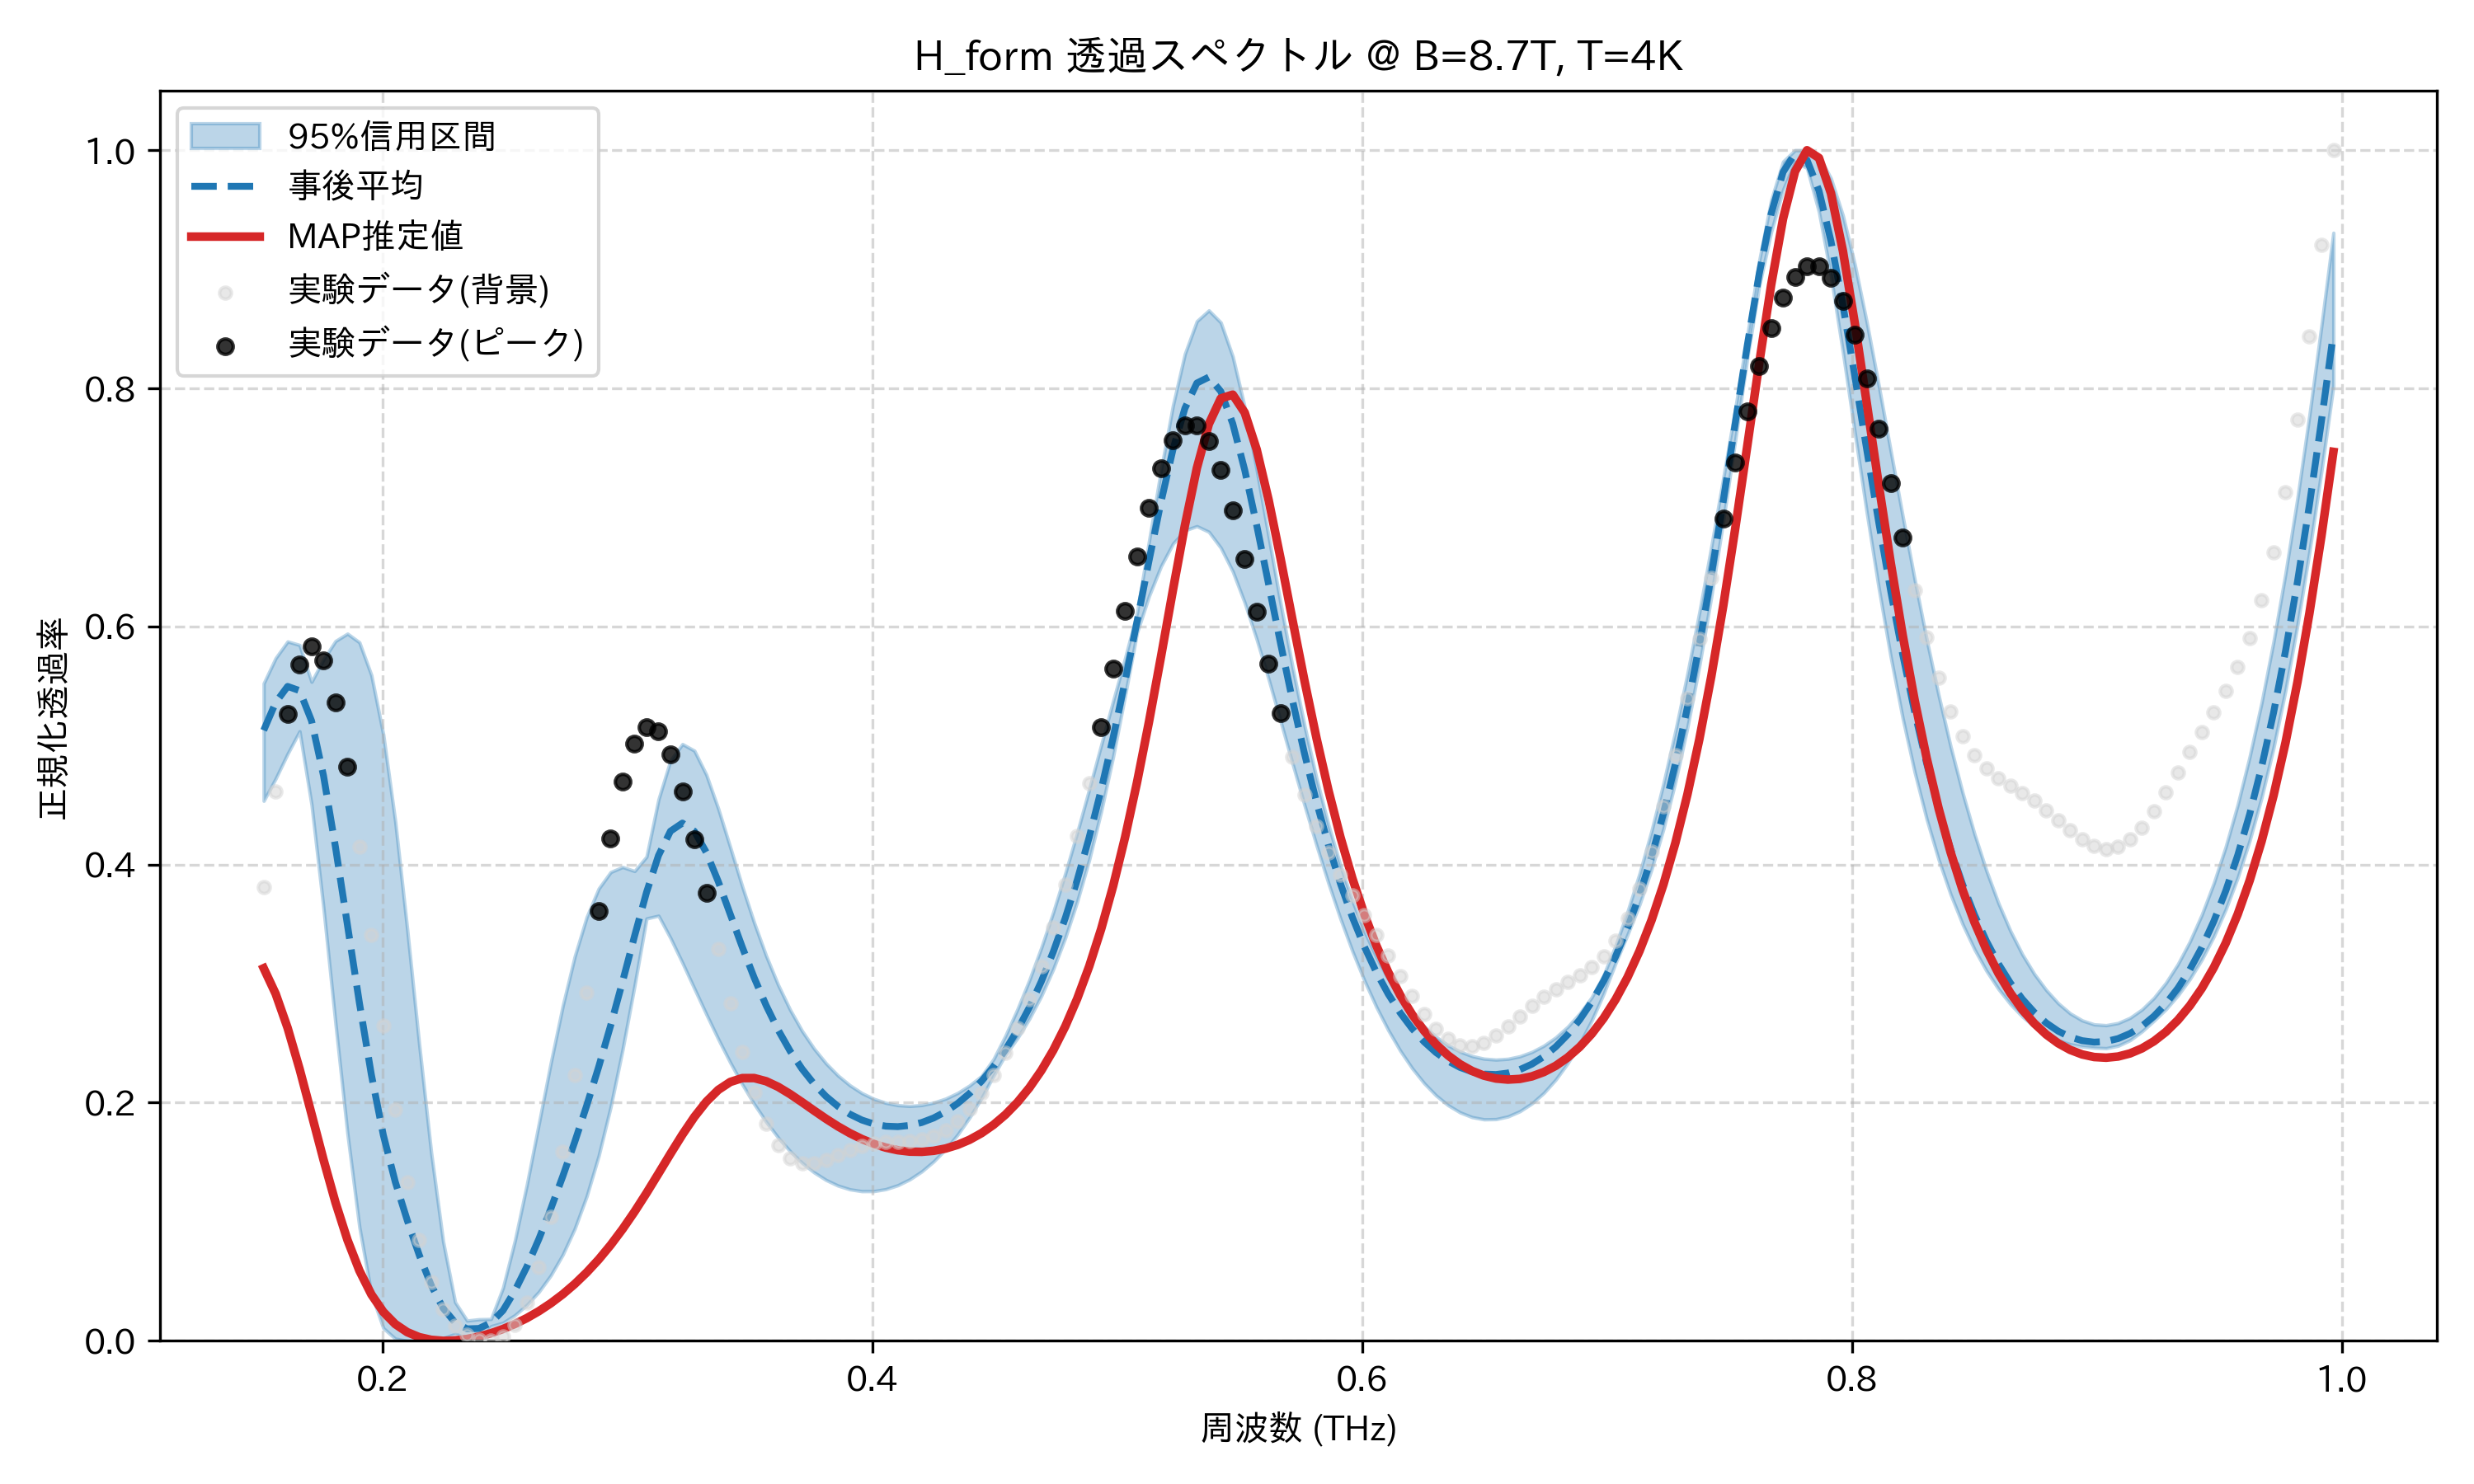

The file beside this chart, header and first rows:
frequency_thz, mean_transmission, map_transmission, lower_95, upper_95, observed_normalized
0.1514, 0.5128, 0.3129, 0.4535, 0.5522, 0.3809
0.1563, 0.5361, 0.2914, 0.4722, 0.5734, 0.4616
0.1612, 0.5496, 0.2628, 0.4931, 0.5874, 0.5266
0.1661, 0.5461, 0.2283, 0.512, 0.5844, 0.5682
0.171, 0.5207, 0.1904, 0.4504, 0.5535, 0.583
0.1759, 0.4747, 0.1521, 0.3634, 0.5723, 0.5714
0.1808, 0.4147, 0.1162, 0.2667, 0.5878, 0.5364
0.1856, 0.3491, 0.08477, 0.1741, 0.594, 0.4825
0.1905, 0.2838, 0.05894, 0.09553, 0.5867, 0.4153
0.1954, 0.2235, 0.03893, 0.03944, 0.5592, 0.3407
0.2003, 0.1728, 0.02425, 0.01067, 0.5091, 0.265
0.2052, 0.1334, 0.01402, 0.001772, 0.4361, 0.1941
0.2101, 0.1012, 0.007247, 0.0, 0.3456, 0.1329
0.2149, 0.07209, 0.003073, 0.0, 0.2489, 0.08448
0.2198, 0.04671, 0.0008168, 4.795489254235531e-05, 0.1582, 0.04964
0.2247, 0.02741, 0.0, 0.002348, 0.08341, 0.02677
0.2296, 0.01532, 0.0003065, 0.005688, 0.03249, 0.01288
0.2345, 0.01003, 0.001538, 0.002721, 0.01699, 0.004928
0.2394, 0.01036, 0.003577, 0.0, 0.0181, 0.0008177
0.2443, 0.01522, 0.006363, 0.01226, 0.01831, 0.0
0.2491, 0.02545, 0.00987, 0.01512, 0.04452, 0.003425
0.254, 0.04207, 0.0141, 0.02154, 0.08428, 0.01315
0.2589, 0.06232, 0.01909, 0.03018, 0.1313, 0.03174
0.2638, 0.08547, 0.02488, 0.04114, 0.1824, 0.06156
0.2687, 0.1109, 0.03153, 0.05497, 0.2336, 0.104
0.2736, 0.1382, 0.03911, 0.07236, 0.2814, 0.1586
0.2785, 0.1671, 0.04771, 0.09418, 0.3229, 0.223
0.2833, 0.1976, 0.05741, 0.1215, 0.356, 0.2924
0.2882, 0.2301, 0.0683, 0.1553, 0.3798, 0.3608
0.2931, 0.2648, 0.08044, 0.1964, 0.3937, 0.4217
0.298, 0.3018, 0.09385, 0.2446, 0.3979, 0.4697
0.3029, 0.34, 0.1085, 0.2983, 0.3945, 0.5013
0.3078, 0.3767, 0.1241, 0.3547, 0.4066, 0.5151
0.3127, 0.4076, 0.1405, 0.357, 0.4547, 0.5116
0.3175, 0.428, 0.1571, 0.3383, 0.4875, 0.4929
0.3224, 0.4349, 0.1732, 0.3175, 0.5012, 0.4617
0.3273, 0.428, 0.1881, 0.2958, 0.4957, 0.4215
0.3322, 0.4102, 0.2008, 0.2743, 0.4754, 0.376
0.3371, 0.3857, 0.2108, 0.2533, 0.4469, 0.3289
0.342, 0.3582, 0.2174, 0.2337, 0.4145, 0.2834
0.3468, 0.3308, 0.2206, 0.2155, 0.3817, 0.2425
0.3517, 0.3049, 0.2207, 0.1988, 0.3511, 0.2084
0.3566, 0.2816, 0.218, 0.1839, 0.3234, 0.1821
0.3615, 0.2611, 0.2133, 0.1707, 0.299, 0.164
0.3664, 0.2434, 0.2072, 0.1592, 0.2781, 0.1534
0.3713, 0.2284, 0.2004, 0.1495, 0.2603, 0.1489
0.3762, 0.2157, 0.1934, 0.1415, 0.2455, 0.1489
0.381, 0.2053, 0.1865, 0.1351, 0.2331, 0.1517
0.3859, 0.1969, 0.1801, 0.1304, 0.2228, 0.1558
0.3908, 0.1903, 0.1744, 0.1272, 0.2146, 0.16
0.3957, 0.1854, 0.1694, 0.1257, 0.2081, 0.1634
0.4006, 0.1821, 0.1654, 0.1257, 0.2032, 0.1657
0.4055, 0.1803, 0.1623, 0.1274, 0.1999, 0.1669
0.4104, 0.1799, 0.1601, 0.1306, 0.1979, 0.1674
0.4152, 0.1809, 0.1589, 0.1356, 0.1972, 0.168
0.4201, 0.1833, 0.1587, 0.1422, 0.198, 0.1692
0.425, 0.1872, 0.1596, 0.1507, 0.2001, 0.1721
0.4299, 0.1925, 0.1615, 0.1609, 0.2034, 0.1771
0.4348, 0.1993, 0.1646, 0.1731, 0.2081, 0.1847
0.4397, 0.2078, 0.1688, 0.1875, 0.2145, 0.1949
... 114 more rows
